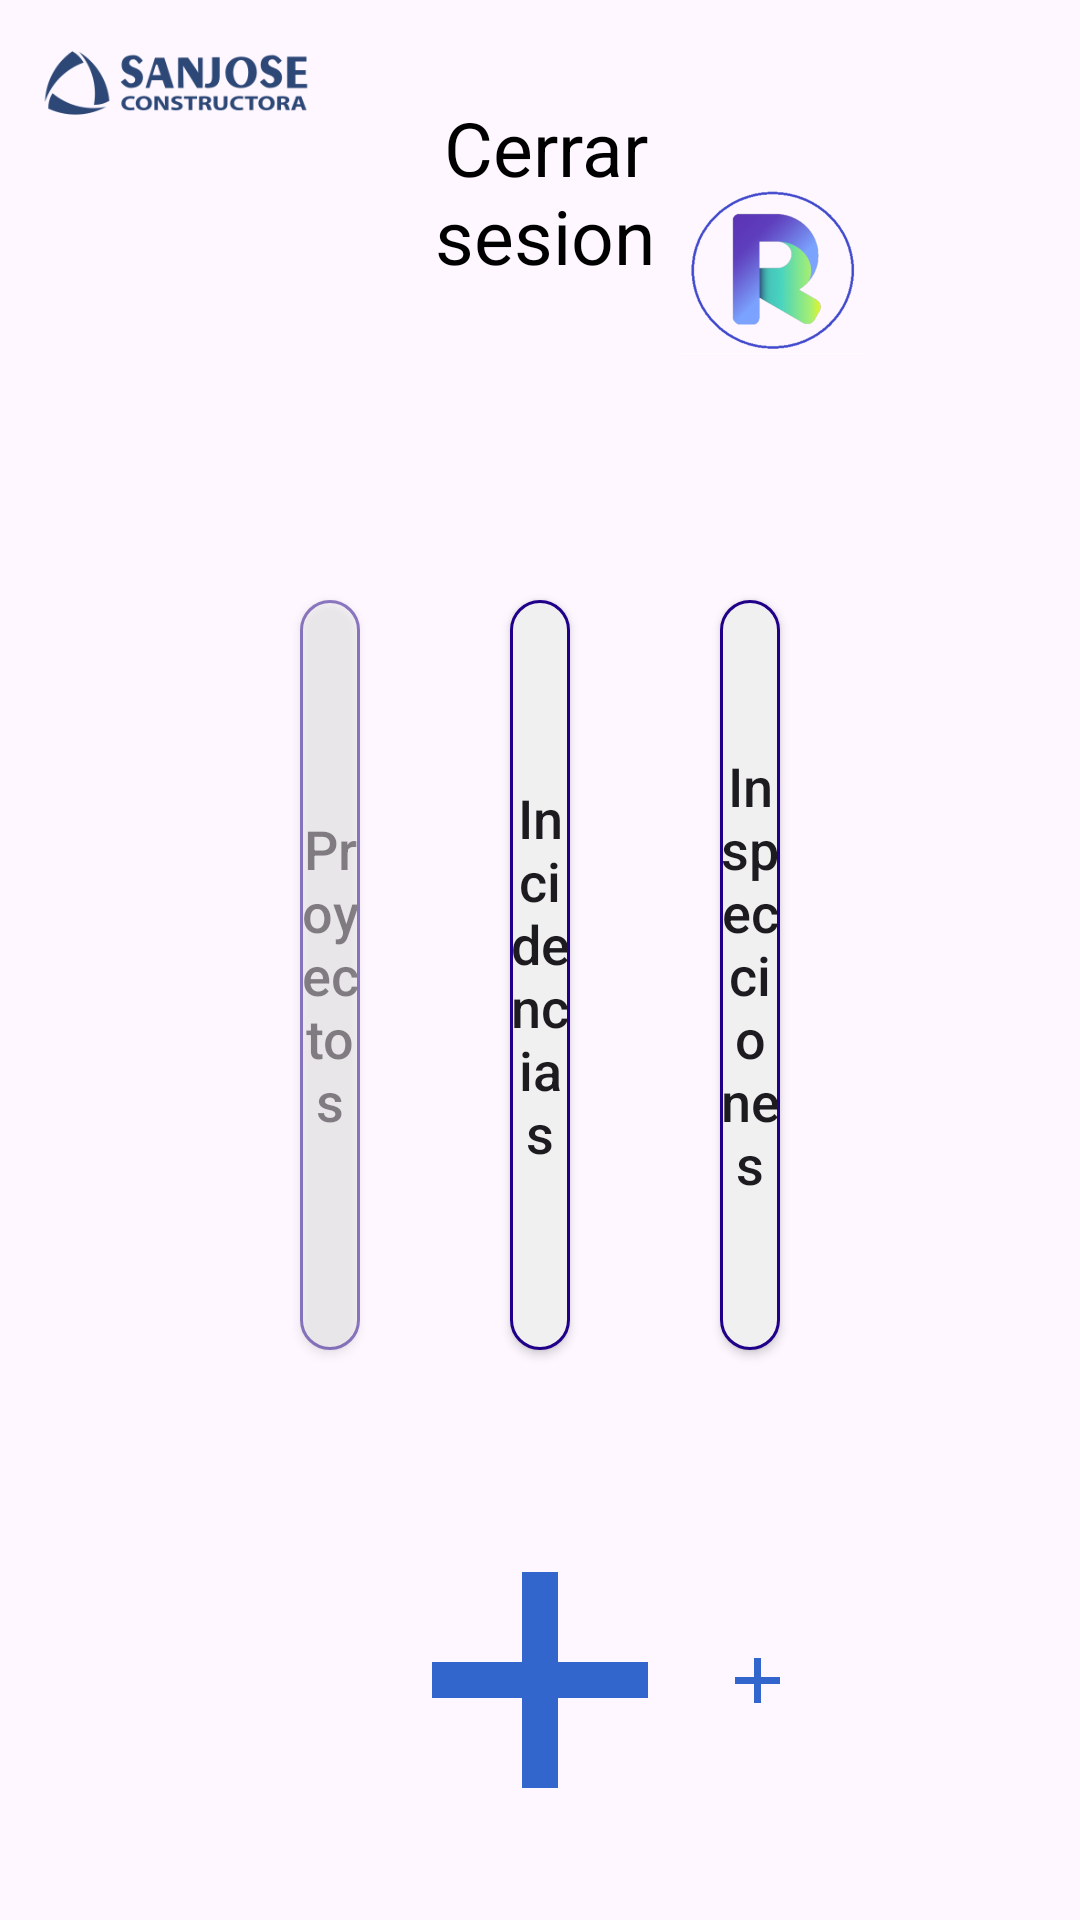

The Android layout XML behind this screen, and the referenced resources:
<!-- AndroidManifest.xml: application theme Theme.CSJ -->
<!-- res/layout/fragment_main_menu.xml -->
<?xml version="1.0" encoding="utf-8"?>
<LinearLayout xmlns:android="http://schemas.android.com/apk/res/android"
    xmlns:tools="http://schemas.android.com/tools"
    android:layout_width="match_parent"
    android:layout_height="match_parent"
    tools:context=".MainMenuFragment"
    android:orientation="vertical">

    <LinearLayout
        android:layout_width="match_parent"
        android:layout_height="match_parent"
        android:layout_weight="1.5"
        android:orientation="horizontal">

        <ImageView
            android:layout_width="match_parent"
            android:layout_height="match_parent"
            android:layout_weight="1.1"
            android:layout_marginLeft="10dp"
            android:layout_marginTop="10dp"
            android:layout_marginBottom="42dp"
            android:src="@drawable/san_jose_logo"
            android:scaleType="fitStart"/>


        <TextView
            android:id="@+id/cerrarSesion"
            android:layout_width="match_parent"
            android:layout_height="match_parent"
            android:layout_weight="1.05"
            android:text="Cerrar sesion"
            android:contentDescription="hf_commands:Cerrar sesion|hf_show_text"
            android:layout_marginTop="10dp"
            android:paddingLeft="30dp"
            android:layout_marginBottom="42dp"
            android:textColor="@color/black"
            android:textSize="25dp"
            android:gravity="center"/>

        <ImageView
            android:id="@+id/remoteeye_menu"
            android:layout_width="match_parent"
            android:layout_height="match_parent"
            android:layout_weight="1.25"
            android:layout_marginTop="10dp"
            android:layout_marginRight="10dp"
            android:layout_marginBottom="42dp"
            android:src="@drawable/remoteeye_icon4"
            android:scaleType="fitEnd"
            android:clickable="true"
            android:contentDescription="hf_commands:remote eye|hf_show_text"/>

        <ImageView
            android:id="@+id/zoom_menu"
            android:layout_width="match_parent"
            android:layout_height="match_parent"
            android:layout_weight="1.3"
            android:layout_marginTop="10dp"
            android:layout_marginBottom="42dp"
            android:layout_marginRight="10dp"
            android:layout_marginLeft="10dp"
            android:src="@drawable/zoom_icon"
            android:scaleType="fitEnd"
            android:clickable="true"
            android:contentDescription="hf_commands:zoom|hf_show_text"/>
    </LinearLayout>

    <LinearLayout
        android:layout_width="match_parent"
        android:layout_height="match_parent"
        android:layout_weight="1">

        <android.widget.Button
            android:id="@+id/btnProyectos"
            android:layout_width="match_parent"
            android:layout_height="match_parent"
            android:layout_marginLeft="100dp"
            android:layout_marginTop="40dp"
            android:layout_marginBottom="30dp"
            android:layout_weight="1"
            android:alpha="0.5"
            android:background="@drawable/main_menu_button"
            android:clickable="false"
            android:text="Proyectos"
            android:textAllCaps="false"
            android:textSize="18dp" />

        <android.widget.Button
            android:id="@+id/btnIncidencias"
            android:layout_width="match_parent"
            android:layout_height="match_parent"
            android:layout_weight="1"
            android:layout_marginTop="40dp"
            android:layout_marginBottom="30dp"
            android:layout_marginLeft="50dp"
            android:layout_marginRight="50dp"
            android:text="Incidencias"
            android:textSize="18dp"
            android:textAllCaps="false"
            android:background="@drawable/main_menu_button"
            android:clickable="false"/>

        <android.widget.Button
            android:id="@+id/btnInspecciones"
            android:layout_width="match_parent"
            android:layout_height="match_parent"
            android:layout_weight="1"
            android:layout_marginRight="100dp"
            android:layout_marginTop="40dp"
            android:layout_marginBottom="30dp"
            android:text="Inspecciones"
            android:textSize="18dp"
            android:textAllCaps="false"
            android:background="@drawable/main_menu_button"
            android:clickable="false"/>
    </LinearLayout>

    <LinearLayout
        android:layout_width="match_parent"
        android:layout_height="match_parent"
        android:layout_weight="1.5">

        <android.widget.Button
            android:layout_width="match_parent"
            android:layout_height="match_parent"
            android:layout_weight="1"
            android:background="@android:color/transparent"
            android:clickable="false"/>

        <ImageButton
            android:id="@+id/btn_add_inc"
            android:layout_width="match_parent"
            android:layout_height="match_parent"
            android:layout_weight="1"
            android:src="@drawable/blue_add_icon"
            android:scaleType="centerInside"
            android:background="@android:color/transparent"
            android:adjustViewBounds="true"
            android:contentDescription="hf_commands:crear incidencia|hf_show_text"/>

        <ImageButton
            android:id="@+id/btn_add_ins"
            android:layout_width="match_parent"
            android:layout_height="match_parent"
            android:layout_weight="1"
            android:src="@drawable/blue_add_icon"
            android:scaleType="centerInside"
            android:background="@android:color/transparent"
            android:adjustViewBounds="true"
            android:layout_marginRight="95dp"
            android:contentDescription="hf_commands:crear inspeccion|hf_show_text"/>
    </LinearLayout>

</LinearLayout>
<!-- resources referenced by this layout -->
<resources>
  <color name="black">#FF000000</color>
  <!-- drawable blue_add_icon: png bitmap (drawable-nodpi, 4702 bytes) -->
  <!-- drawable main_menu_button (drawable) -->
  <?xml version="1.0" encoding="utf-8"?>
  <shape xmlns:android="http://schemas.android.com/apk/res/android"
      android:shape="rectangle">
      <gradient android:startColor="#f0f0f0"
          android:endColor="#f0f0f0"
          android:angle="270" />
      <corners android:radius="20dp" />
      <stroke android:width="3px" android:color="#200089" />
  </shape>
  <!-- drawable remoteeye_icon4: png bitmap (drawable, 53596 bytes) -->
  <!-- drawable san_jose_logo: png bitmap (drawable, 12183 bytes) -->
  <style name="Theme.CSJ" parent="Base.Theme.CSJ" />
  <style name="Base.Theme.CSJ" parent="Theme.Material3.DayNight.NoActionBar">
          
          
      </style>
</resources>
